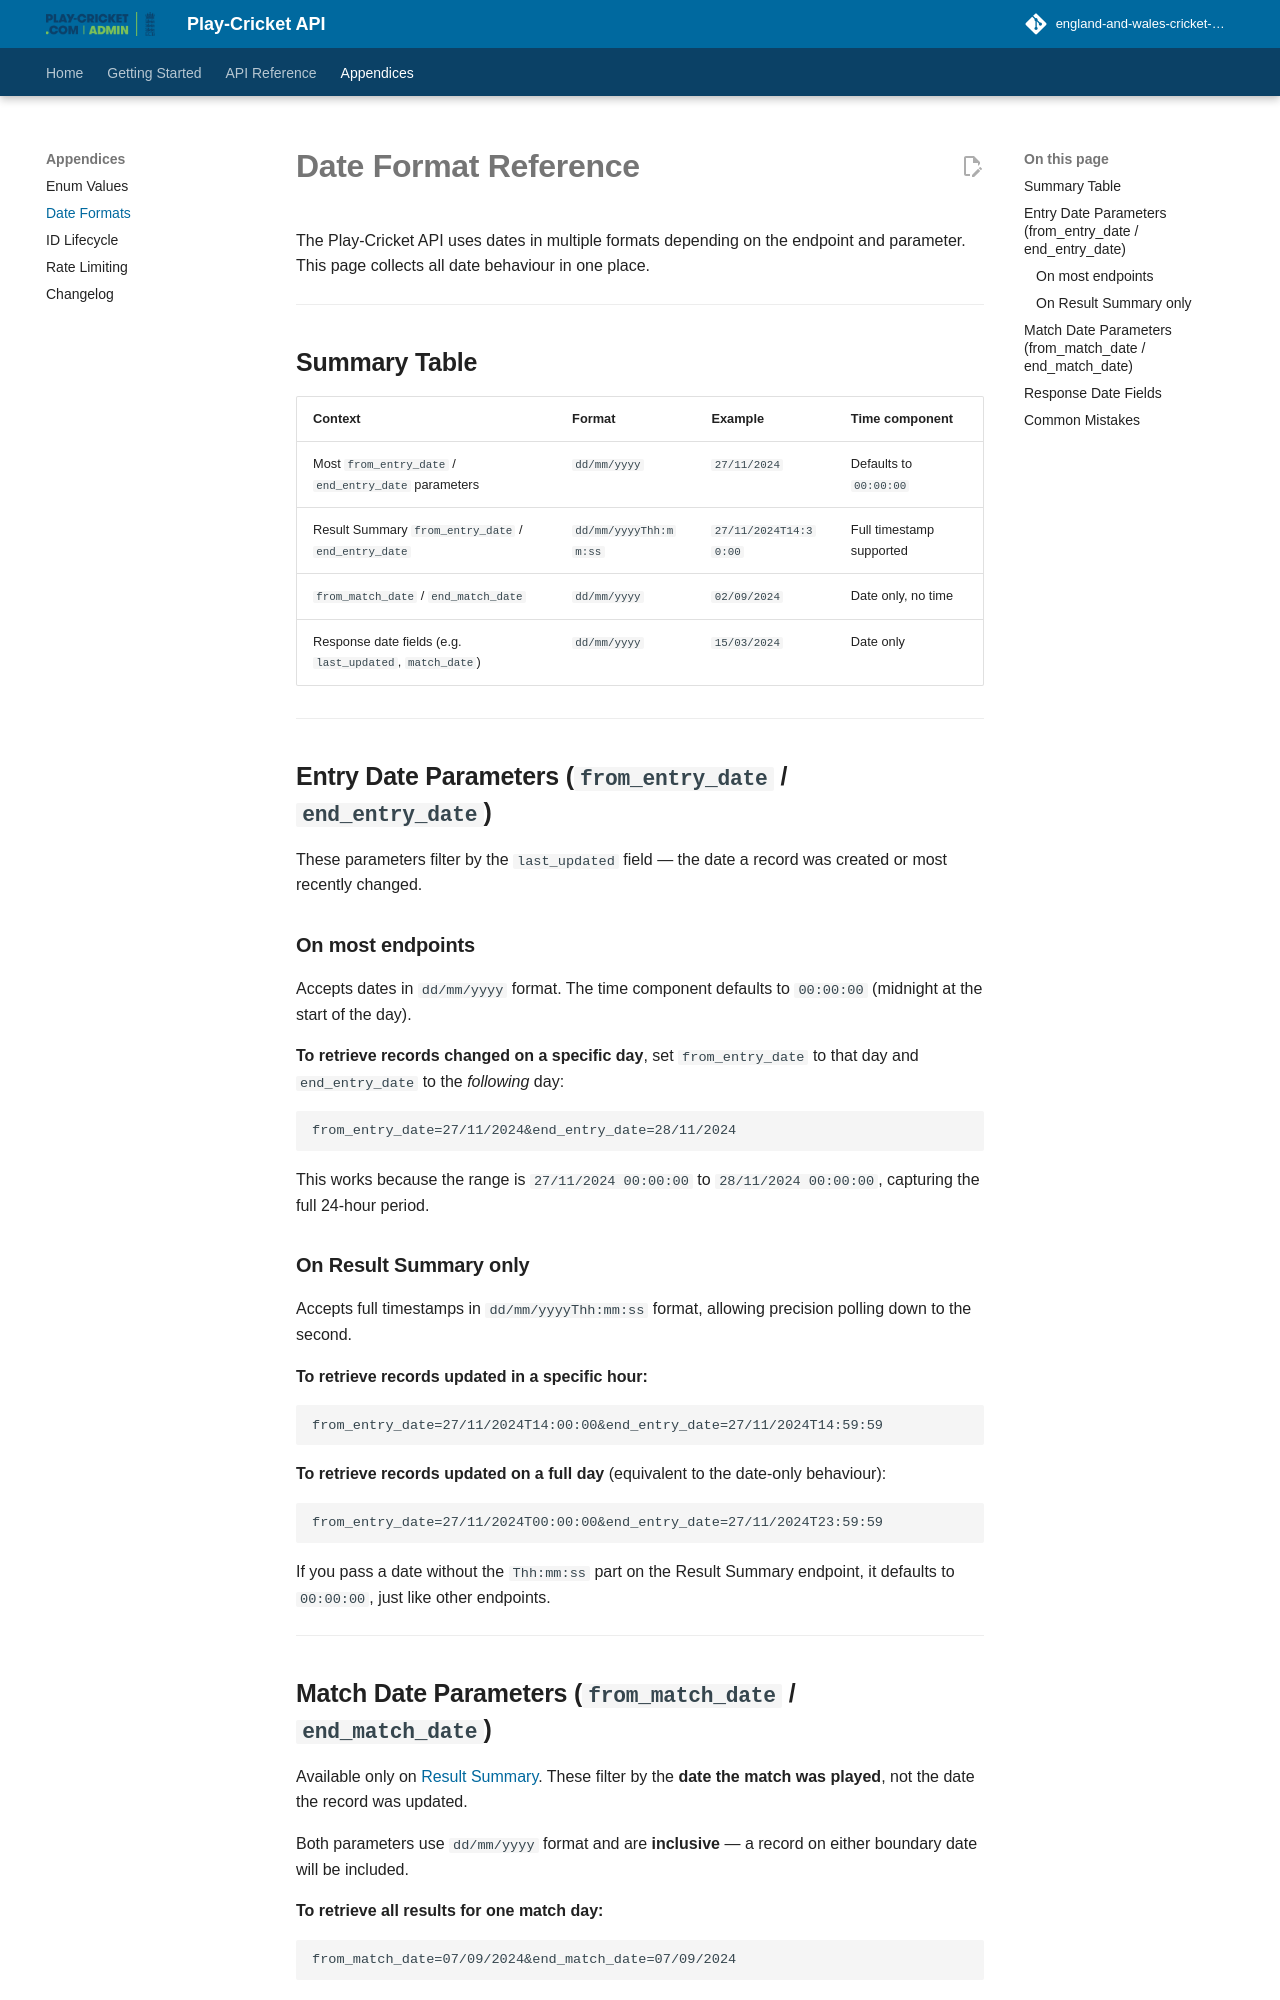

repository: england-and-wales-cricket-board/play-cricket-api-docs · page: appendices/date-formats/index.html · generator: mkdocs

# Date Format Reference

The Play-Cricket API uses dates in multiple formats depending on the endpoint and parameter. This page collects all date behaviour in one place.

---

## Summary Table

| Context | Format | Example | Time component |
|---------|--------|---------|----------------|
| Most `from_entry_date` / `end_entry_date` parameters | `dd/mm/yyyy` | `27/11/2024` | Defaults to `00:00:00` |
| Result Summary `from_entry_date` / `end_entry_date` | `dd/mm/yyyyThh:mm:ss` | `27/11/2024T14:30:00` | Full timestamp supported |
| `from_match_date` / `end_match_date` | `dd/mm/yyyy` | `02/09/2024` | Date only, no time |
| Response date fields (e.g. `last_updated`, `match_date`) | `dd/mm/yyyy` | `15/03/2024` | Date only |

---

## Entry Date Parameters (`from_entry_date` / `end_entry_date`)

These parameters filter by the `last_updated` field — the date a record was created or most recently changed.

### On most endpoints

Accepts dates in `dd/mm/yyyy` format. The time component defaults to `00:00:00` (midnight at the start of the day).

**To retrieve records changed on a specific day**, set `from_entry_date` to that day and `end_entry_date` to the *following* day:

```
from_entry_date=27/11/2024&end_entry_date=28/11/2024
```

This works because the range is `27/11/2024 00:00:00` to `28/11/2024 00:00:00`, capturing the full 24-hour period.

### On Result Summary only

Accepts full timestamps in `dd/mm/yyyyThh:mm:ss` format, allowing precision polling down to the second.

**To retrieve records updated in a specific hour:**
```
from_entry_date=27/11/2024T14:00:00&end_entry_date=27/11/2024T14:59:59
```

**To retrieve records updated on a full day** (equivalent to the date-only behaviour):
```
from_entry_date=27/11/2024T00:00:00&end_entry_date=27/11/2024T23:59:59
```

If you pass a date without the `Thh:mm:ss` part on the Result Summary endpoint, it defaults to `00:00:00`, just like other endpoints.

---
